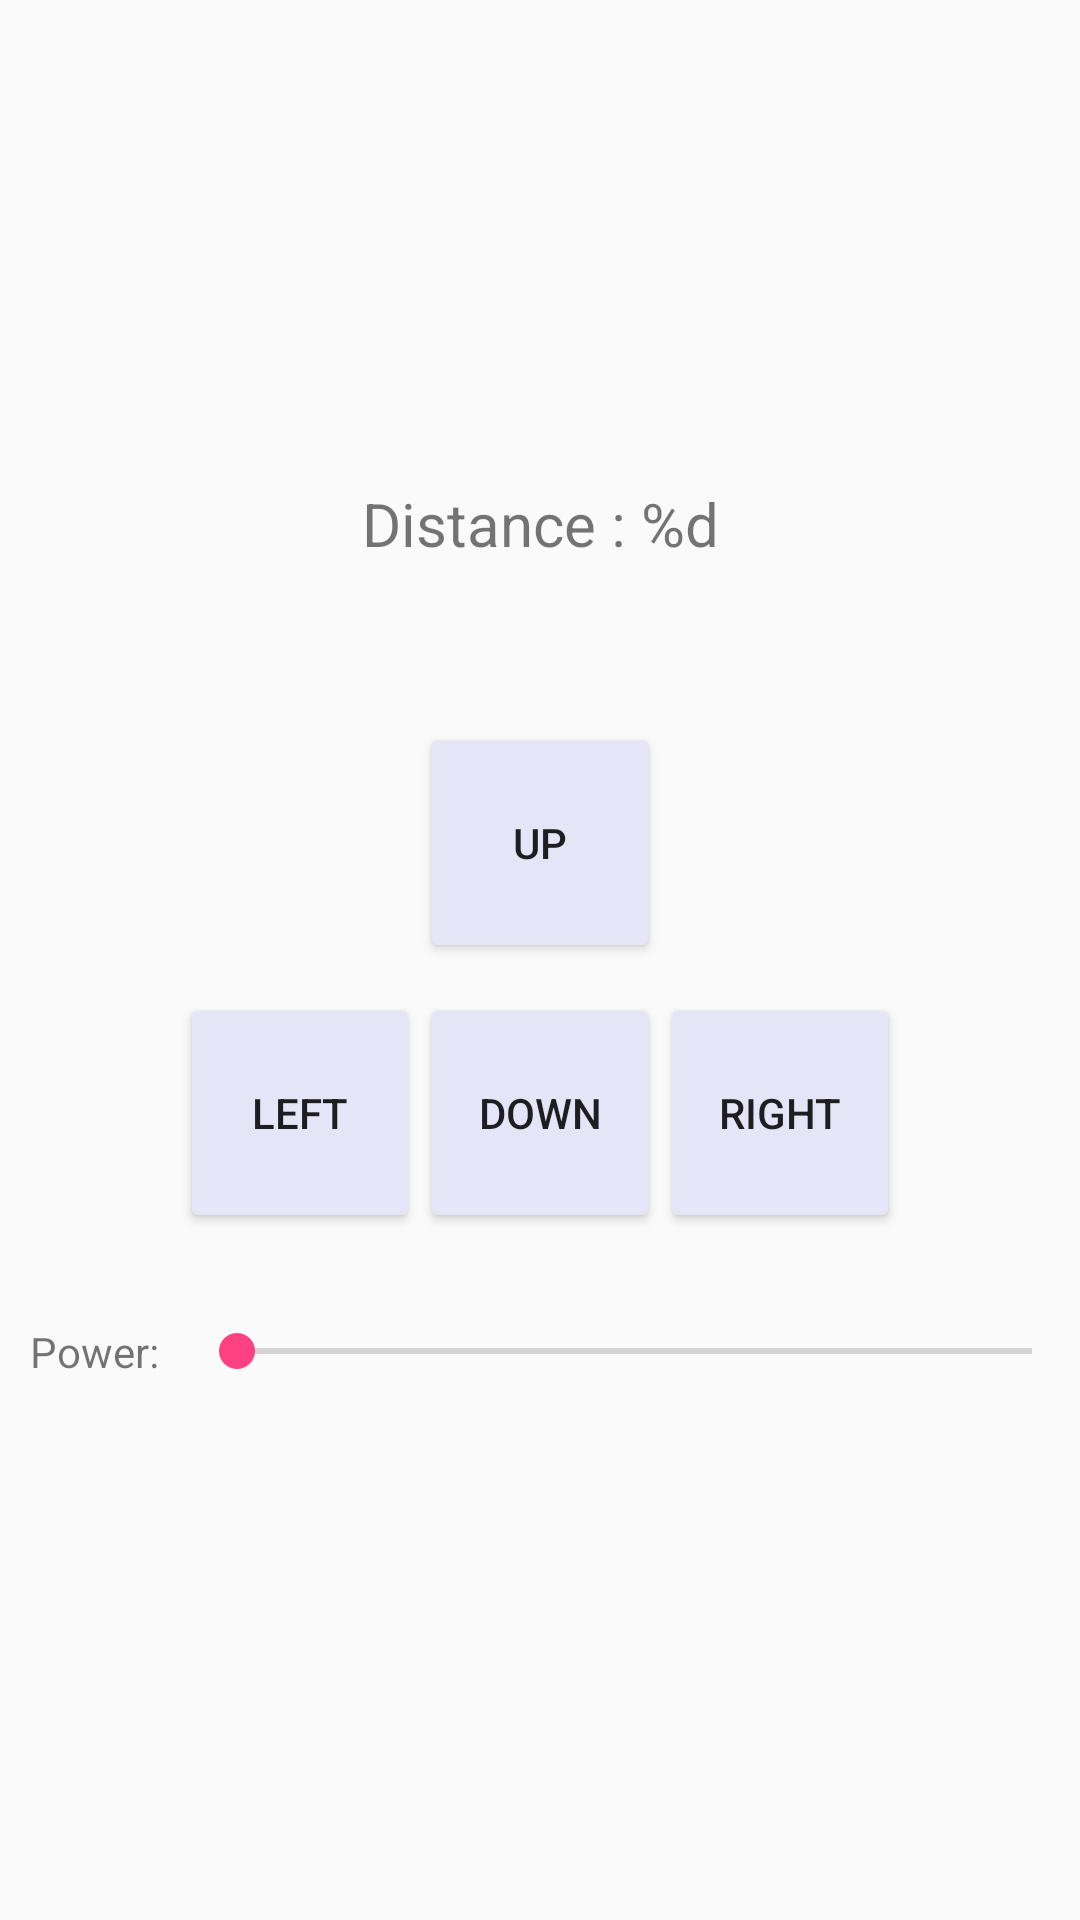

Here is an Android app screen rendered from its layout file. Give the layout XML and the strings, colors and styles it references.
<!-- AndroidManifest.xml: application theme AppTheme -->
<!-- res/layout/fragment_movecontrol.xml -->
<?xml version="1.0" encoding="utf-8"?>
<LinearLayout
  xmlns:android="http://schemas.android.com/apk/res/android"
  android:layout_width="match_parent"
  android:layout_height="match_parent"
  android:gravity="center"
  android:orientation="vertical"
  android:id="@+id/fragment_movecontrol"  >

    <TextView
	    android:id="@+id/distance_tv"
        android:layout_width="fill_parent"
        android:layout_height="30dp"
        android:textSize="20dp"
        android:text="Distance : %d"
        android:gravity="center_horizontal"
        android:layout_marginBottom="50dp"
    />

    <Button
        android:id="@+id/move_up_bt"
        android:layout_width="80dp"
        android:layout_height="80dp"
        android:text="Up"
        android:layout_gravity="center_horizontal"
        android:layout_marginBottom="10dp"/>

    <LinearLayout
        android:layout_width="match_parent"
        android:layout_height="wrap_content"
        android:gravity="center_horizontal"
        android:orientation="horizontal"
        android:layout_marginBottom="30dp">

        <Button
            android:id="@+id/move_left_bt"
            android:layout_width="80dp"
            android:layout_height="80dp"
            android:text="Left"
            android:layout_gravity="center_horizontal"/>

        <Button
            android:id="@+id/move_down_bt"
            android:layout_width="80dp"
            android:layout_height="80dp"
            android:text="Down"
            android:layout_gravity="center_horizontal"/>

        <Button
            android:id="@+id/move_right_bt"
            android:layout_width="80dp"
            android:layout_height="80dp"
            android:text="Right"
            android:layout_gravity="center_horizontal"/>
    </LinearLayout>

    <LinearLayout
        android:layout_width="match_parent"
        android:layout_height="wrap_content"
        android:orientation="horizontal"
        android:gravity="center_vertical">

        <TextView
            android:layout_marginLeft="10dp"
            android:layout_width="wrap_content"
            android:layout_height="wrap_content"
            android:text="Power:"/>

        <android.support.v7.widget.AppCompatSeekBar
            android:layout_width="match_parent"
            android:layout_height="wrap_content"
            android:id="@+id/power_seekbar"
            android:max="100"
            android:layout_marginLeft="10dp"/>
    </LinearLayout>

    <TextView
        android:layout_width="wrap_content"
        android:layout_height="wrap_content"
        android:layout_gravity="center_horizontal"
        android:id="@+id/power_tv"
        android:elevation="@dimen/activity_horizontal_margin"/>

</LinearLayout>
<!-- resources referenced by this layout -->
<resources>
  <style name="AppTheme" parent="Theme.AppCompat.Light.DarkActionBar">
          
          <item name="colorPrimary">@color/colorPrimary</item>
          <item name="colorPrimaryDark">@color/colorPrimaryDark</item>
          <item name="colorAccent">@color/colorAccent</item>
          <item name="colorControlHighlight">@color/color_control_highlight</item>
          <item name="android:selectableItemBackground">@drawable/pre_lollipop_selectable_item</item>
          <item name="android:colorButtonNormal">@color/deepblue1</item>
          <item name="android:elevation">50dp</item>
      </style>
  <color name="colorPrimary">#3F51B5</color>
  <color name="colorPrimaryDark">#303F9F</color>
  <color name="colorAccent">#FF4081</color>
  <color name="color_control_highlight">#1eec407a</color>
  <!-- drawable pre_lollipop_selectable_item (drawable) -->
  <?xml version="1.0" encoding="utf-8"?>
  <selector xmlns:android="http://schemas.android.com/apk/res/android">
      <item android:drawable="@color/color_control_highlight" android:state_pressed="true"/>
      <item android:drawable="@android:color/transparent" />
  </selector>
  <color name="deepblue1">#E6E5F8</color>
</resources>
